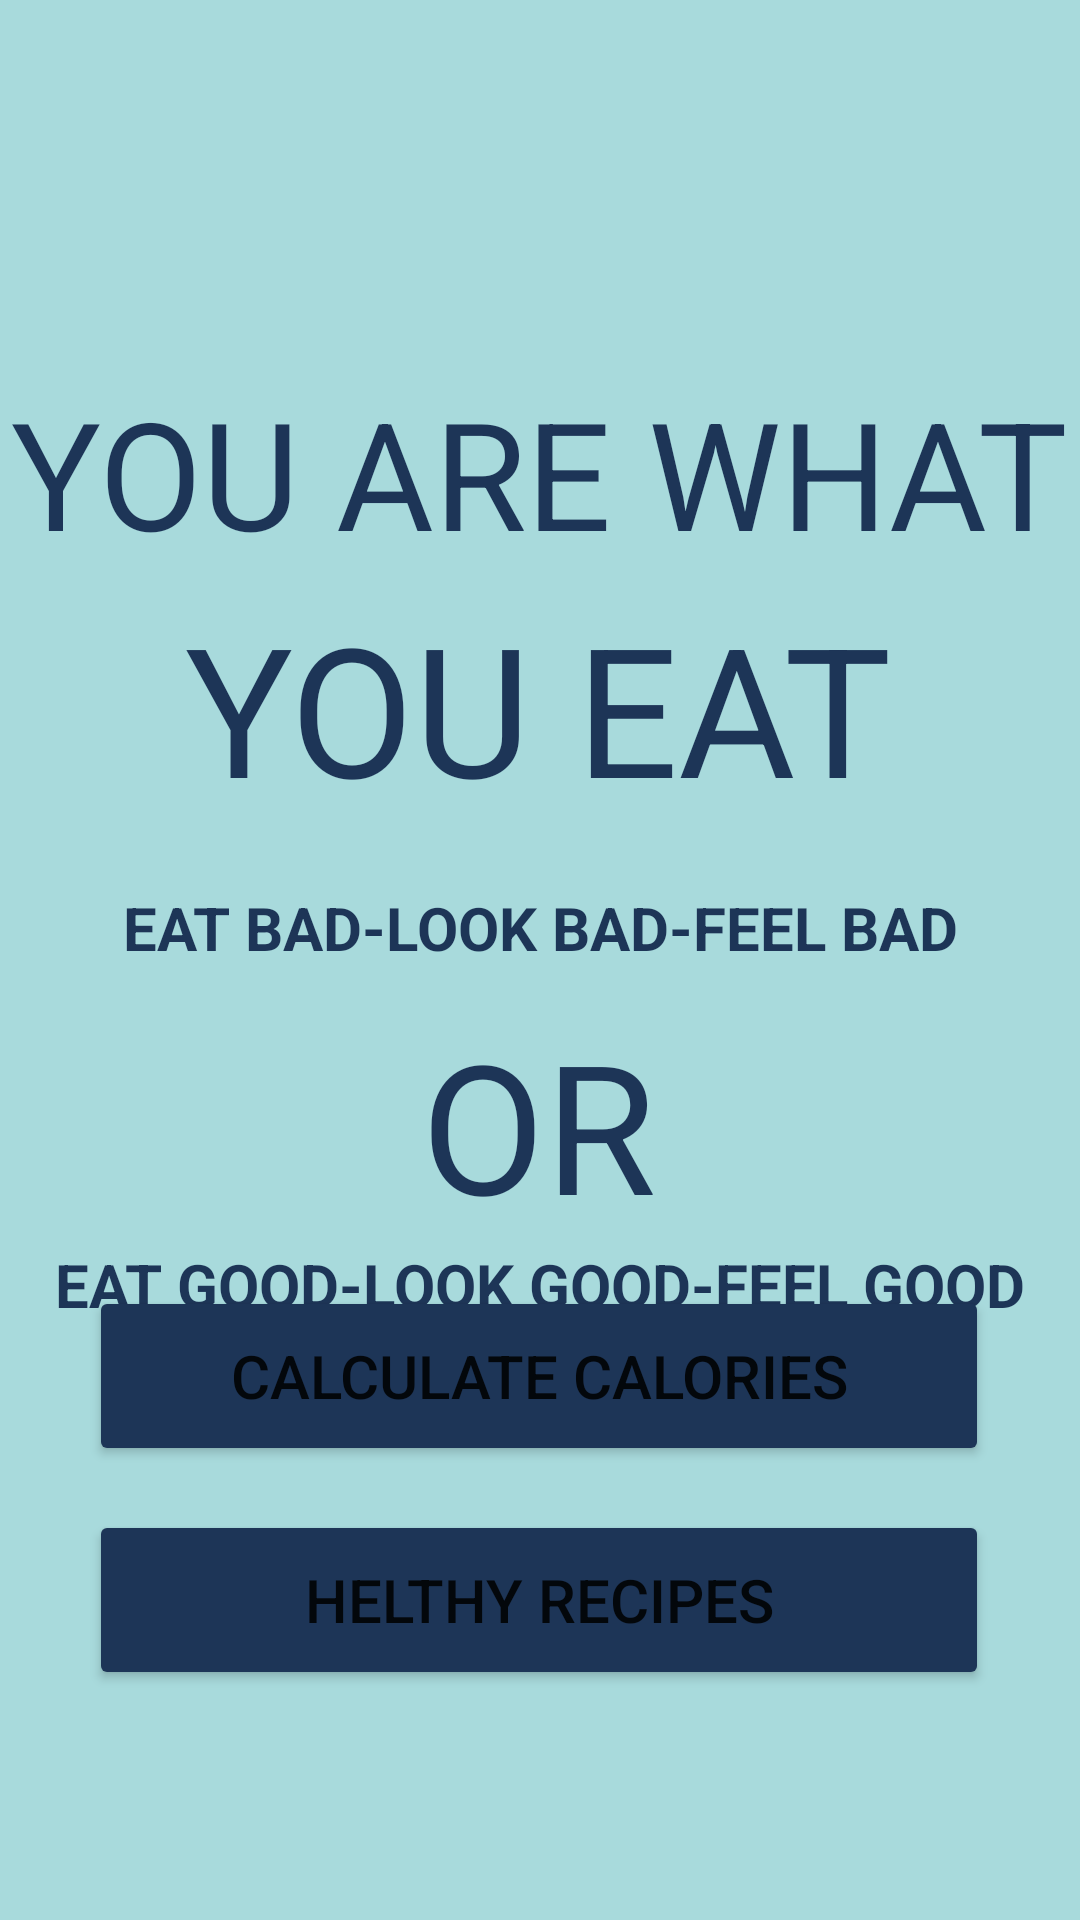

Produce the Android XML layout that renders to this screen, including the resource entries it uses.
<!-- AndroidManifest.xml: application theme Theme.WireleseProject -->
<!-- res/layout/activity_main.xml -->
<?xml version="1.0" encoding="utf-8"?>
<androidx.constraintlayout.widget.ConstraintLayout xmlns:android="http://schemas.android.com/apk/res/android"
    xmlns:app="http://schemas.android.com/apk/res-auto"
    xmlns:tools="http://schemas.android.com/tools"
    android:layout_width="match_parent"
    android:layout_height="match_parent"
    android:background="@color/babyBlue"
    tools:context=".MainActivity">

    <Button
        android:id="@+id/calories"
        android:layout_width="300dp"
        android:layout_height="60dp"
        android:backgroundTint="@color/blue"
        android:text="Calculate calories"
        android:textSize="20sp"
        app:layout_constraintBottom_toBottomOf="parent"
        app:layout_constraintEnd_toEndOf="parent"
        app:layout_constraintHorizontal_bias="0.495"
        app:layout_constraintStart_toStartOf="parent"
        app:layout_constraintTop_toTopOf="parent"
        app:layout_constraintVertical_bias="0.739" />

    <Button
        android:id="@+id/recipes"
        android:layout_width="300dp"
        android:layout_height="60dp"
        android:backgroundTint="@color/blue"
        android:text="Helthy recipes"
        android:textSize="20sp"
        app:layout_constraintBottom_toBottomOf="parent"
        app:layout_constraintEnd_toEndOf="parent"
        app:layout_constraintHorizontal_bias="0.495"
        app:layout_constraintStart_toStartOf="parent"
        app:layout_constraintTop_toTopOf="parent"
        app:layout_constraintVertical_bias="0.868" />

    <TextView
        android:id="@+id/textView"
        android:layout_width="wrap_content"
        android:layout_height="wrap_content"
        android:layout_marginTop="124dp"
        android:text="YOU ARE WHAT"
        android:textColor="@color/blue"
        android:textSize="50sp"
        app:layout_constraintEnd_toEndOf="parent"
        app:layout_constraintHorizontal_bias="0.491"
        app:layout_constraintStart_toStartOf="parent"
        app:layout_constraintTop_toTopOf="parent" />

    <TextView
        android:id="@+id/textView2"
        android:layout_width="wrap_content"
        android:layout_height="wrap_content"
        android:layout_marginTop="5dp"
        android:text="YOU EAT"
        android:textColor="@color/blue"
        android:textSize="60sp"
        app:layout_constraintEnd_toEndOf="parent"
        app:layout_constraintHorizontal_bias="0.497"
        app:layout_constraintStart_toStartOf="parent"
        app:layout_constraintTop_toBottomOf="@+id/textView" />

    <TextView
        android:id="@+id/textView3"
        android:layout_width="wrap_content"
        android:layout_height="wrap_content"
        android:layout_marginTop="20dp"
        android:text="EAT BAD-LOOK BAD-FEEL BAD"
        android:textColor="@color/blue"
        android:textSize="20sp"
        android:textStyle="bold"
        app:layout_constraintEnd_toEndOf="parent"
        app:layout_constraintStart_toStartOf="parent"
        app:layout_constraintTop_toBottomOf="@+id/textView2" />

    <TextView
        android:id="@+id/textView6"
        android:layout_width="wrap_content"
        android:layout_height="wrap_content"
        android:layout_marginTop="12dp"
        android:text="OR"
        android:textColor="@color/blue"
        android:textSize="60sp"
        app:layout_constraintEnd_toEndOf="parent"
        app:layout_constraintHorizontal_bias="0.498"
        app:layout_constraintStart_toStartOf="parent"
        app:layout_constraintTop_toBottomOf="@+id/textView3" />

    <TextView
        android:id="@+id/textView7"
        android:layout_width="wrap_content"
        android:layout_height="wrap_content"
        android:text="EAT GOOD-LOOK GOOD-FEEL GOOD"
        android:textSize="20sp"
        android:textColor="@color/blue"
        android:textStyle="bold"
        app:layout_constraintBottom_toTopOf="@+id/Login"
        app:layout_constraintEnd_toEndOf="parent"
        app:layout_constraintStart_toStartOf="parent"
        app:layout_constraintTop_toBottomOf="@+id/textView6"
        app:layout_constraintVertical_bias="0.0" />





</androidx.constraintlayout.widget.ConstraintLayout>
<!-- resources referenced by this layout -->
<resources>
  <color name="babyBlue">#a8dadc</color>
  <color name="blue">#1d3557</color>
  <style name="Theme.WireleseProject" parent="Theme.MaterialComponents.DayNight.NoActionBar">
          
          <item name="colorPrimary">@color/purple_500</item>
          <item name="colorPrimaryVariant">@color/purple_700</item>
          <item name="colorOnPrimary">@color/white</item>
          
          <item name="colorSecondary">@color/teal_200</item>
          <item name="colorSecondaryVariant">@color/teal_700</item>
          <item name="colorOnSecondary">@color/black</item>
          
          <item name="android:statusBarColor">?attr/colorPrimaryVariant</item>
          
      </style>
  <color name="purple_500">#FF6200EE</color>
  <color name="purple_700">#FF3700B3</color>
  <color name="white">#FFFFFFFF</color>
  <color name="teal_200">#FF03DAC5</color>
  <color name="teal_700">#FF018786</color>
  <color name="black">#FF000000</color>
</resources>
